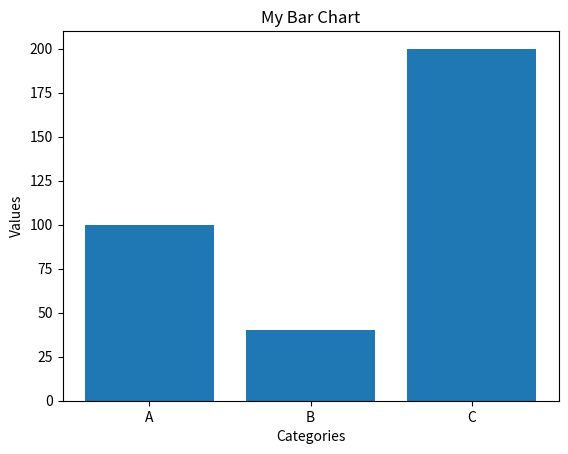

Generate this figure with matplotlib:
import matplotlib.pyplot as mpl

def generate_bar_chart(labels, values):
    fig, ax = mpl.subplots()
    ax.bar(labels, values)

    ax.set_title('My Bar Chart')
    ax.set_xlabel('Categories')
    ax.set_ylabel('Values')
    mpl.show()

def generate_pie_chart(labels, values):
    fig, ax = mpl.subplots()
    ax.pie(values, labels=labels, autopct='%1.1f%%', startangle=90)
    ax.axis('equal')
    mpl.show()

if __name__ == '__main__':
    labels = ['A', 'B', 'C']
    values = [100, 40, 200]
    generate_bar_chart(labels, values)
    # generate_pie_chart(labels, values)